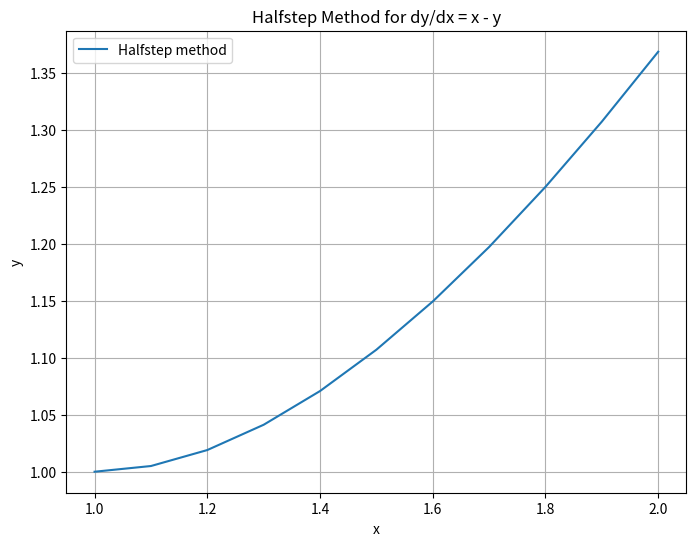

Here is the Python script that generated this plot:
import numpy as np
import matplotlib.pyplot as plt

#Halfstep method for dy/dx = x - y with subinterval N = 10
#x0 = 1, y0 = 1, solves for x = 2

def f(x, y):
    return x - y

def midpoint_method(f, x0, y0, stop_x, n):
    x_values = [x0]
    y_values = [y0]

    step_size = (stop_x - x0) / n

    for _ in range(n):
        x_current = x_values[-1]
        y_current = y_values[-1]

        # Halfstep
        k1 = step_size * f(x_current, y_current)
        k2 = step_size * f(x_current + 0.5 * step_size, y_current + 0.5 * k1)

        # Update values
        x_next = x_current + step_size
        y_next = y_current + k2

        x_values.append(x_next)
        y_values.append(y_next)

    return x_values, y_values

x0 = 1
y0 = 1

stop_x = 2  # Stopping value for x
n = 10  # Number of subintervals

x_values, y_values = midpoint_method(f, x0, y0, stop_x, n)

# Print the solution
solution_vector = np.array([x_values, y_values]).T
print(f"Solution Vector for {n} subintervals:")
print(solution_vector)

#calcualtes for n = 1000, if needed, comment back in
#x_values, y_values = midpoint_method(f, x0, y0, stop_x, 1000)


# Plotting the solution
plt.figure(figsize=(8, 6))
plt.plot(x_values, y_values, label="Halfstep method")
plt.xlabel('x')
plt.ylabel('y')
plt.title("Halfstep Method for dy/dx = x - y")
plt.legend()
plt.grid(True)
plt.show()
